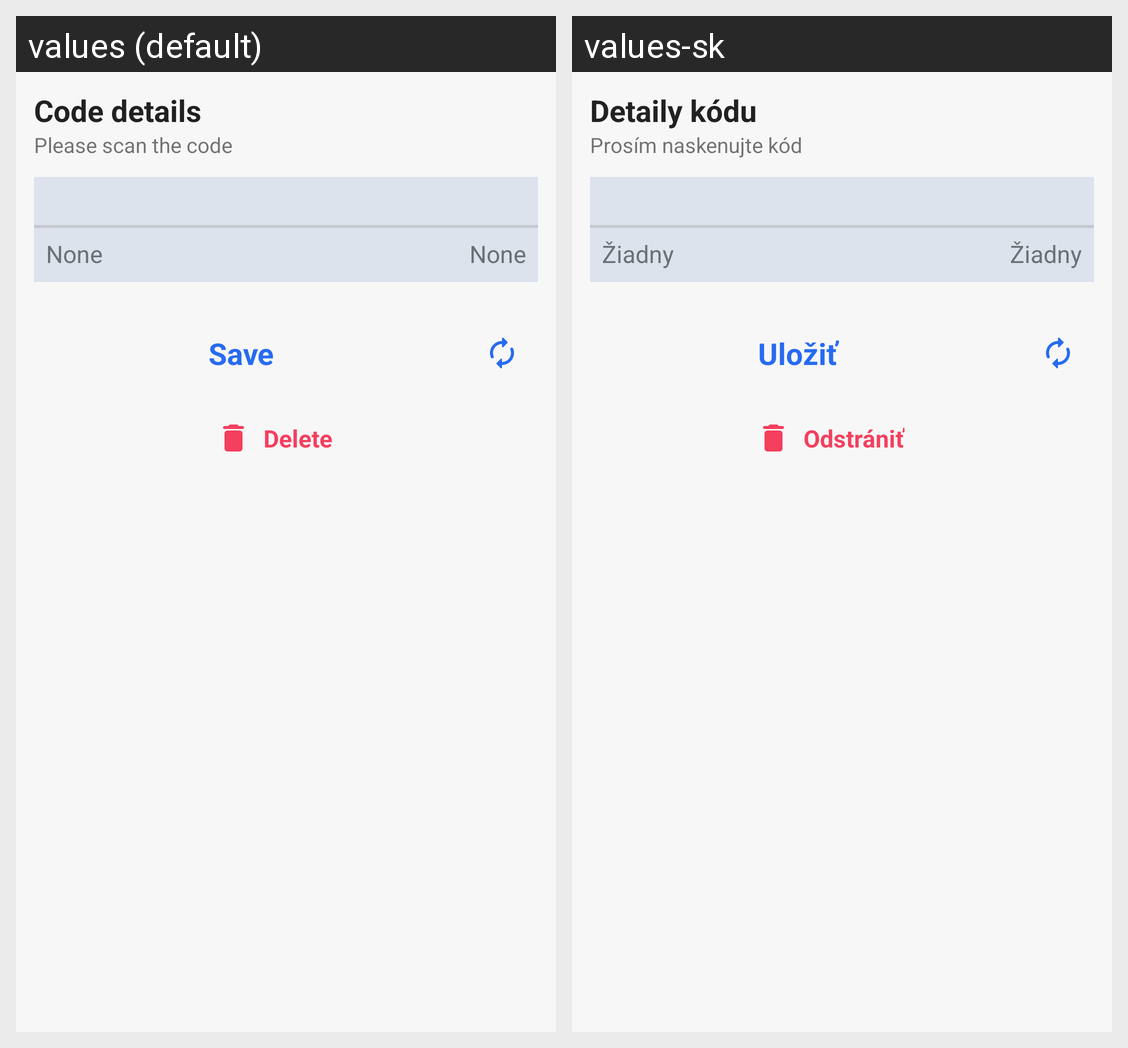

Locale-by-locale string values for the Android screen shown in this grid:
Android screen res/layout/code_display_dialog.xml rendered under 2 locales, left to right: values (default), values-sk. Device: Nexus 5 (rendered at 1080×1920; each locale shown at half size, 540×960, under a caption strip naming it); theme AppTheme.
Strings drawn on this screen, with the default value and each locale's value (text and hints the layout hard-codes, and strings that could not be matched under every locale, appear in the picture but are not listed):

code_details
  values: Code details
  values-sk: Detaily kódu

please_scan_code
  values: Please scan the code
  values-sk: Prosím naskenujte kód

none
  values: None
  values-sk: Žiadny

save
  values: Save
  values-sk: Uložiť

delete
  values: Delete
  values-sk: Odstrániť
